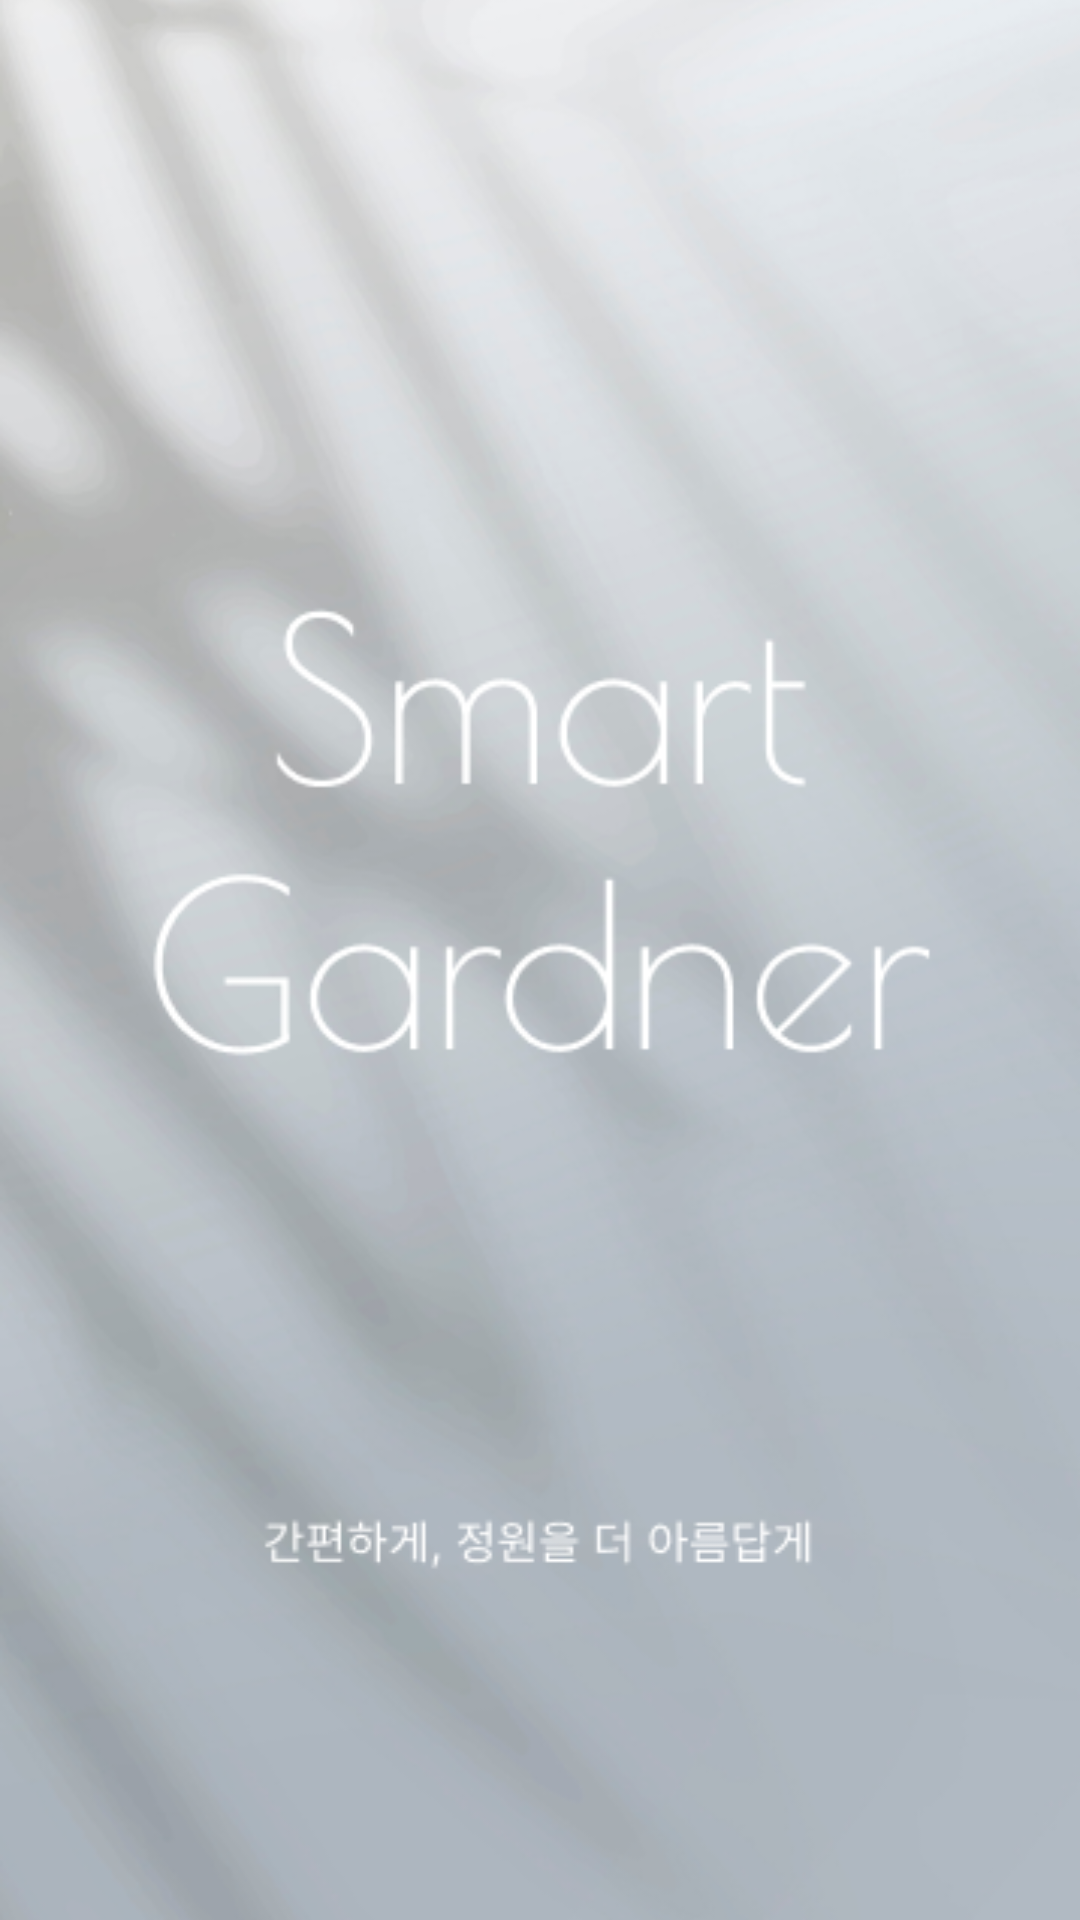

The Android layout XML behind this screen, and the referenced resources:
<!-- AndroidManifest.xml: application theme AppTheme -->
<!-- res/layout/splash_screen.xml -->
<?xml version="1.0" encoding="utf-8"?>
<RelativeLayout xmlns:android="http://schemas.android.com/apk/res/android"
    android:layout_width="match_parent"
    android:layout_height="match_parent">

    <ImageView
        android:layout_width="match_parent"
        android:layout_height="match_parent"
        android:src="@drawable/start"
        android:scaleType="centerCrop" />

</RelativeLayout>
<!-- resources referenced by this layout -->
<resources>
  <!-- drawable start: png bitmap (drawable, 266186 bytes) -->
  <style name="AppTheme" parent="Theme.AppCompat.Light.DarkActionBar">
          <item name="android:elevation">4dp</item>
          <item name="toolbarStyle">@style/CustomToolBar</item>
          <item name="colorPrimary">#FFFF</item>
          <item name="toolbarNavigationButtonStyle">@style/AppTheme.Actionbar</item>
          <item name="popupTheme">@style/AppTheme.PopupOverlay</item>
      </style>
  <style name="CustomToolBar" parent="@style/Widget.AppCompat.Toolbar">
          <item name="android:elevation">0dp</item>
          <item name="toolbarNavigationButtonStyle">@style/AppTheme.Actionbar</item>
          <item name="titleTextColor">@color/black</item>
      </style>
  <style name="AppTheme.Actionbar" parent="Widget.AppCompat.Toolbar.Button.Navigation">
          <item name="android:elevation">0dp</item>
          <item name="android:tint">@color/black</item>
      </style>
  <style name="AppTheme.PopupOverlay" parent="ThemeOverlay.AppCompat.Light">
          
      </style>
  <color name="black">#FF000000</color>
</resources>
